pico-8 play session: no input (idle), after a click and taps of 🅾, ❎, 🅾+❎, 🅾 in the second before t = 0

[t = 1 s] idle ~1s (no d-pad/buttons)
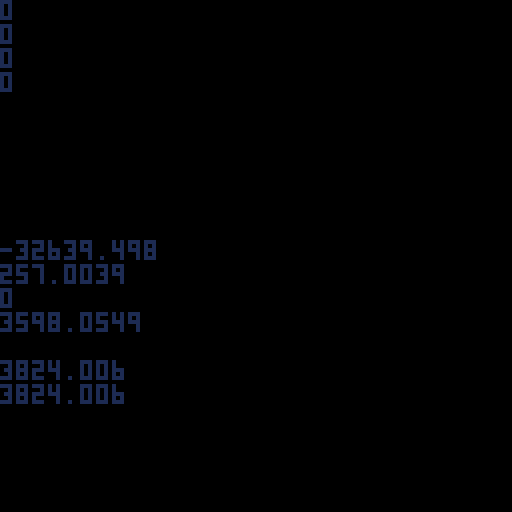

pico-8 cartridge
version 29
__lua__
orig1 = peek4(0x500)
orig2 = peek4(0x504)
orig3 = peek4(0x508)
orig4 = peek4(0x50c)
cartdata("dummy")

function set_layer(top)
	if top then
		poke4(0x5f00,0x0e00.0180)
		poke4(0x5f04,0x0e00.0180)
		poke4(0x5f08,0x0e00.0180)
		poke4(0x5f0c,0x0e00.0180)
	else
		poke4(0x5f00,0x8080.8080)
		poke4(0x5f04,0x0101.0101)
		poke4(0x5f08,0x0000.0000)
		poke4(0x5f0c,0x0e0e.0e0e)
	end
end

function _draw()
 cls()
 
 print(orig1)
	print(orig2)
	print(orig3)
	print(orig4)

 print("")
 set_layer(true)
 
	print(peek4(0x5f00))
	print(peek4(0x5f04))
	print(peek4(0x5f08))
	print(peek4(0x5f0c))

	print("")
 set_layer(false)
 
 print(peek4(0x5f00))
	print(peek4(0x5f04))
	print(peek4(0x5f08))
	print(peek4(0x5f0c))


 print("")
 poke4(0x5e00,0x0ef0.0189)

 print(peek4(0x5e00))
 print(dget(0))

end
__gfx__
00000000000000000000000000000000000000000000000000000000000000000000000000000000000000000000000000000000000000000000000000000000
00000000000000000000000000000000000000000000000000000000000000000000000000000000000000000000000000000000000000000000000000000000
00700700000000000000000000000000000000000000000000000000000000000000000000000000000000000000000000000000000000000000000000000000
00077000000000000000000000000000000000000000000000000000000000000000000000000000000000000000000000000000000000000000000000000000
00077000000000000000000000000000000000000000000000000000000000000000000000000000000000000000000000000000000000000000000000000000
00700700000000000000000000000000000000000000000000000000000000000000000000000000000000000000000000000000000000000000000000000000
